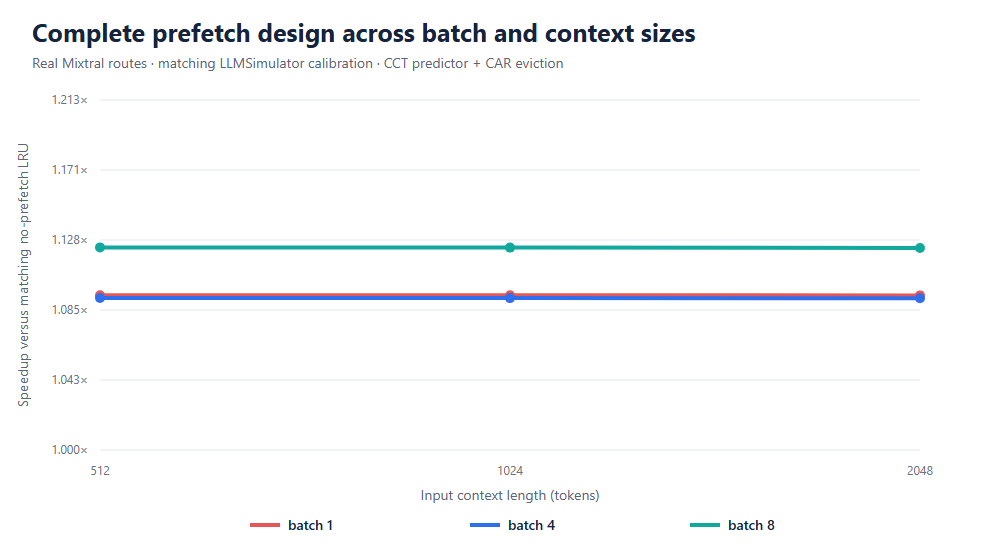

The file beside this chart, header and first rows:
batch_size, context_length, scenario, prediction_enabled, prefetch_enabled, eviction_policy, tokens, routing_batch_size, routing_tokens, hbm_capacity_experts, hbm_capacity_mib, prediction_precision, prediction_recall, prefetch_coverage, timely_prefetch_rate, late_prefetch_rate, unused_prefetch_traffic_rate, unused_prefetch_rate, hbm_hit_rate, exposed_stall_ms_per_token, expert_load_latency_ms_per_token, mean_token_latency_ms, normalized_latency_ms_per_sequence, stdev_token_latency_ms
1, 512, baseline_lru, False, False, lru, 10000, 1, 10000, 16, 5377, 0.0, 0.0, 0.0, 0.0, 0.0, 0.0, 0.0, 0.0, 50.11, 50.11, 58.84, 58.84, 2.132480599880018e-05
1, 512, prediction_only, True, False, lru, 10000, 1, 10000, 16, 5377, 0.4209, 0.4209, 0.0, 0.0, 0.0, 0.0, 0.0, 0.0, 50.11, 50.11, 58.84, 58.84, 2.132480599880018e-05
1, 512, prefetch_lru, True, True, lru, 10000, 1, 10000, 16, 5377, 0.4209, 0.4209, 0.4209, 0.0, 1.0, 0.5791, 0.5791, 0.0, 46.94, 46.94, 55.67, 55.67, 0.7667
1, 512, complete_car, True, True, car, 10000, 1, 10000, 16, 5377, 0.4209, 0.4209, 0.3978, 0.0, 1.0, 0.6337, 0.6288, 0.04629, 45.04, 45.04, 53.76, 53.76, 1.494
1, 1024, baseline_lru, False, False, lru, 10000, 1, 10000, 16, 5377, 0.0, 0.0, 0.0, 0.0, 0.0, 0.0, 0.0, 0.0, 50.11, 50.11, 58.87, 58.87, 2.0083846748974503e-05
1, 1024, prediction_only, True, False, lru, 10000, 1, 10000, 16, 5377, 0.4209, 0.4209, 0.0, 0.0, 0.0, 0.0, 0.0, 0.0, 50.11, 50.11, 58.87, 58.87, 2.0083846748974503e-05
1, 1024, prefetch_lru, True, True, lru, 10000, 1, 10000, 16, 5377, 0.4209, 0.4209, 0.4209, 0.0, 1.0, 0.5791, 0.5791, 0.0, 46.94, 46.94, 55.7, 55.7, 0.7667
1, 1024, complete_car, True, True, car, 10000, 1, 10000, 16, 5377, 0.4209, 0.4209, 0.3978, 0.0, 1.0, 0.6337, 0.6288, 0.04629, 45.04, 45.04, 53.79, 53.79, 1.494
1, 2048, baseline_lru, False, False, lru, 10000, 1, 10000, 16, 5377, 0.0, 0.0, 0.0, 0.0, 0.0, 0.0, 0.0, 0.0, 50.11, 50.11, 58.91, 58.91, 3.108597948647808e-05
1, 2048, prediction_only, True, False, lru, 10000, 1, 10000, 16, 5377, 0.4209, 0.4209, 0.0, 0.0, 0.0, 0.0, 0.0, 0.0, 50.11, 50.11, 58.91, 58.91, 3.108597948647808e-05
1, 2048, prefetch_lru, True, True, lru, 10000, 1, 10000, 16, 5377, 0.4209, 0.4209, 0.4209, 0.0, 1.0, 0.5791, 0.5791, 0.0, 46.94, 46.94, 55.74, 55.74, 0.7667
1, 2048, complete_car, True, True, car, 10000, 1, 10000, 16, 5377, 0.4209, 0.4209, 0.3978, 0.0, 1.0, 0.6337, 0.6288, 0.04629, 45.04, 45.04, 53.84, 53.84, 1.494
4, 512, baseline_lru, False, False, lru, 2500, 4, 10000, 16, 5871, 0.0, 0.0, 0.0, 0.0, 0.0, 0.0, 0.0, 0.0, 136.5, 136.5, 158.7, 39.67, 9.577
4, 512, prediction_only, True, False, lru, 2500, 4, 10000, 16, 5871, 0.6216, 1.0, 0.0, 0.0, 0.0, 0.0, 0.0, 0.0, 136.5, 136.5, 158.7, 39.67, 9.577
4, 512, prefetch_lru, True, True, lru, 2500, 4, 10000, 16, 5871, 0.6216, 1.0, 1.0, 0.0, 1.0, 0.3784, 0.3784, 0.0, 123.7, 123.7, 145.9, 36.48, 8.665
4, 512, complete_car, True, True, car, 2500, 4, 10000, 16, 5871, 0.6216, 1.0, 0.995, 0.0, 1.0, 0.3789, 0.3788, 0.005291, 123, 123, 145.2, 36.3, 8.698
4, 1024, baseline_lru, False, False, lru, 2500, 4, 10000, 16, 5871, 0.0, 0.0, 0.0, 0.0, 0.0, 0.0, 0.0, 0.0, 136.5, 136.5, 158.8, 39.69, 9.577
4, 1024, prediction_only, True, False, lru, 2500, 4, 10000, 16, 5871, 0.6216, 1.0, 0.0, 0.0, 0.0, 0.0, 0.0, 0.0, 136.5, 136.5, 158.8, 39.69, 9.577
4, 1024, prefetch_lru, True, True, lru, 2500, 4, 10000, 16, 5871, 0.6216, 1.0, 1.0, 0.0, 1.0, 0.3784, 0.3784, 0.0, 123.7, 123.7, 146, 36.51, 8.665
4, 1024, complete_car, True, True, car, 2500, 4, 10000, 16, 5871, 0.6216, 1.0, 0.995, 0.0, 1.0, 0.3789, 0.3788, 0.005291, 123, 123, 145.3, 36.33, 8.698
4, 2048, baseline_lru, False, False, lru, 2500, 4, 10000, 16, 5871, 0.0, 0.0, 0.0, 0.0, 0.0, 0.0, 0.0, 0.0, 136.5, 136.5, 159, 39.74, 9.577
4, 2048, prediction_only, True, False, lru, 2500, 4, 10000, 16, 5871, 0.6216, 1.0, 0.0, 0.0, 0.0, 0.0, 0.0, 0.0, 136.5, 136.5, 159, 39.74, 9.577
4, 2048, prefetch_lru, True, True, lru, 2500, 4, 10000, 16, 5871, 0.6216, 1.0, 1.0, 0.0, 1.0, 0.3784, 0.3784, 0.0, 123.7, 123.7, 146.2, 36.55, 8.665
4, 2048, complete_car, True, True, car, 2500, 4, 10000, 16, 5871, 0.6216, 1.0, 0.995, 0.0, 1.0, 0.3789, 0.3788, 0.005291, 123, 123, 145.5, 36.38, 8.698
8, 512, baseline_lru, False, False, lru, 1250, 8, 10000, 16, 5775, 0.0, 0.0, 0.0, 0.0, 0.0, 0.0, 0.0, 0.0, 178.2, 178.2, 207, 25.87, 9.219
8, 512, prediction_only, True, False, lru, 1250, 8, 10000, 16, 5775, 0.8254, 1.0, 0.0, 0.0, 0.0, 0.0, 0.0, 0.0, 178.2, 178.2, 207, 25.87, 9.219
8, 512, prefetch_lru, True, True, lru, 1250, 8, 10000, 16, 5775, 0.8254, 1.0, 1.0, 0.0, 1.0, 0.1746, 0.1746, 0.0, 156.1, 156.1, 184.9, 23.11, 8.059
8, 512, complete_car, True, True, car, 1250, 8, 10000, 16, 5775, 0.8254, 1.0, 0.9966, 0.0, 1.0, 0.1749, 0.1749, 0.003697, 155.4, 155.4, 184.2, 23.03, 8.132
8, 1024, baseline_lru, False, False, lru, 1250, 8, 10000, 16, 5775, 0.0, 0.0, 0.0, 0.0, 0.0, 0.0, 0.0, 0.0, 178.2, 178.2, 207.2, 25.9, 9.219
8, 1024, prediction_only, True, False, lru, 1250, 8, 10000, 16, 5775, 0.8254, 1.0, 0.0, 0.0, 0.0, 0.0, 0.0, 0.0, 178.2, 178.2, 207.2, 25.9, 9.219
8, 1024, prefetch_lru, True, True, lru, 1250, 8, 10000, 16, 5775, 0.8254, 1.0, 1.0, 0.0, 1.0, 0.1746, 0.1746, 0.0, 156.1, 156.1, 185.1, 23.13, 8.059
8, 1024, complete_car, True, True, car, 1250, 8, 10000, 16, 5775, 0.8254, 1.0, 0.9966, 0.0, 1.0, 0.1749, 0.1749, 0.003697, 155.4, 155.4, 184.4, 23.05, 8.132
8, 2048, baseline_lru, False, False, lru, 1250, 8, 10000, 16, 5775, 0.0, 0.0, 0.0, 0.0, 0.0, 0.0, 0.0, 0.0, 178.2, 178.2, 207.6, 25.95, 9.219
8, 2048, prediction_only, True, False, lru, 1250, 8, 10000, 16, 5775, 0.8254, 1.0, 0.0, 0.0, 0.0, 0.0, 0.0, 0.0, 178.2, 178.2, 207.6, 25.95, 9.219
8, 2048, prefetch_lru, True, True, lru, 1250, 8, 10000, 16, 5775, 0.8254, 1.0, 1.0, 0.0, 1.0, 0.1746, 0.1746, 0.0, 156.1, 156.1, 185.5, 23.18, 8.059
8, 2048, complete_car, True, True, car, 1250, 8, 10000, 16, 5775, 0.8254, 1.0, 0.9966, 0.0, 1.0, 0.1749, 0.1749, 0.003697, 155.4, 155.4, 184.8, 23.1, 8.132
